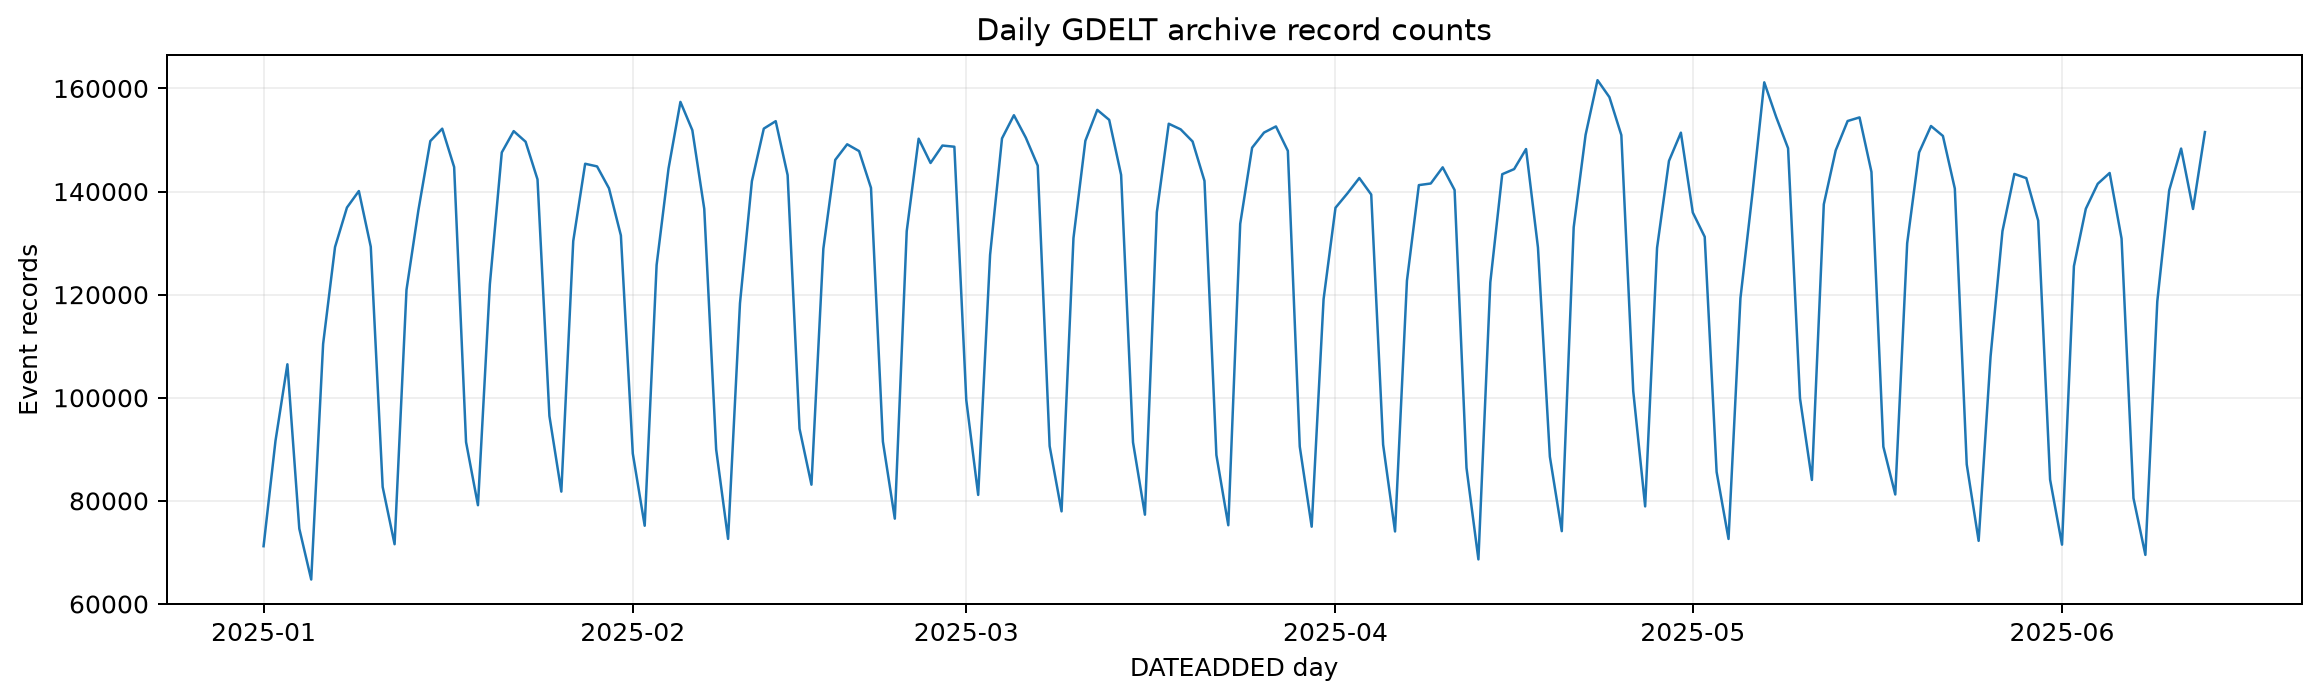

Values plotted in this chart, from the file beside it:
ArchiveDate, EventCount
2025-01-01, 71207
2025-01-02, 91632
2025-01-03, 106495
2025-01-04, 74608
2025-01-05, 64742
2025-01-06, 110445
2025-01-07, 129240
2025-01-08, 136893
2025-01-09, 140097
2025-01-10, 129292
2025-01-11, 82695
2025-01-12, 71591
2025-01-13, 120931
2025-01-14, 136391
2025-01-15, 149792
2025-01-16, 152194
2025-01-17, 144747
2025-01-18, 91408
2025-01-19, 79155
2025-01-20, 122029
2025-01-21, 147583
2025-01-22, 151720
2025-01-23, 149663
2025-01-24, 142362
2025-01-25, 96460
2025-01-26, 81795
2025-01-27, 130388
2025-01-28, 145389
2025-01-29, 144878
2025-01-30, 140632
2025-01-31, 131491
2025-02-01, 89183
2025-02-02, 75174
2025-02-03, 125750
2025-02-04, 144457
2025-02-05, 157391
2025-02-06, 151899
2025-02-07, 136650
2025-02-08, 89979
2025-02-09, 72628
2025-02-10, 118328
2025-02-11, 142009
2025-02-12, 152207
2025-02-13, 153650
2025-02-14, 143190
2025-02-15, 93987
2025-02-16, 83138
2025-02-17, 128911
2025-02-18, 146147
2025-02-19, 149166
2025-02-20, 147847
2025-02-21, 140712
2025-02-22, 91490
2025-02-23, 76549
2025-02-24, 132312
2025-02-25, 150256
2025-02-26, 145542
2025-02-27, 148923
2025-02-28, 148692
2025-03-01, 99559
... 104 more rows
